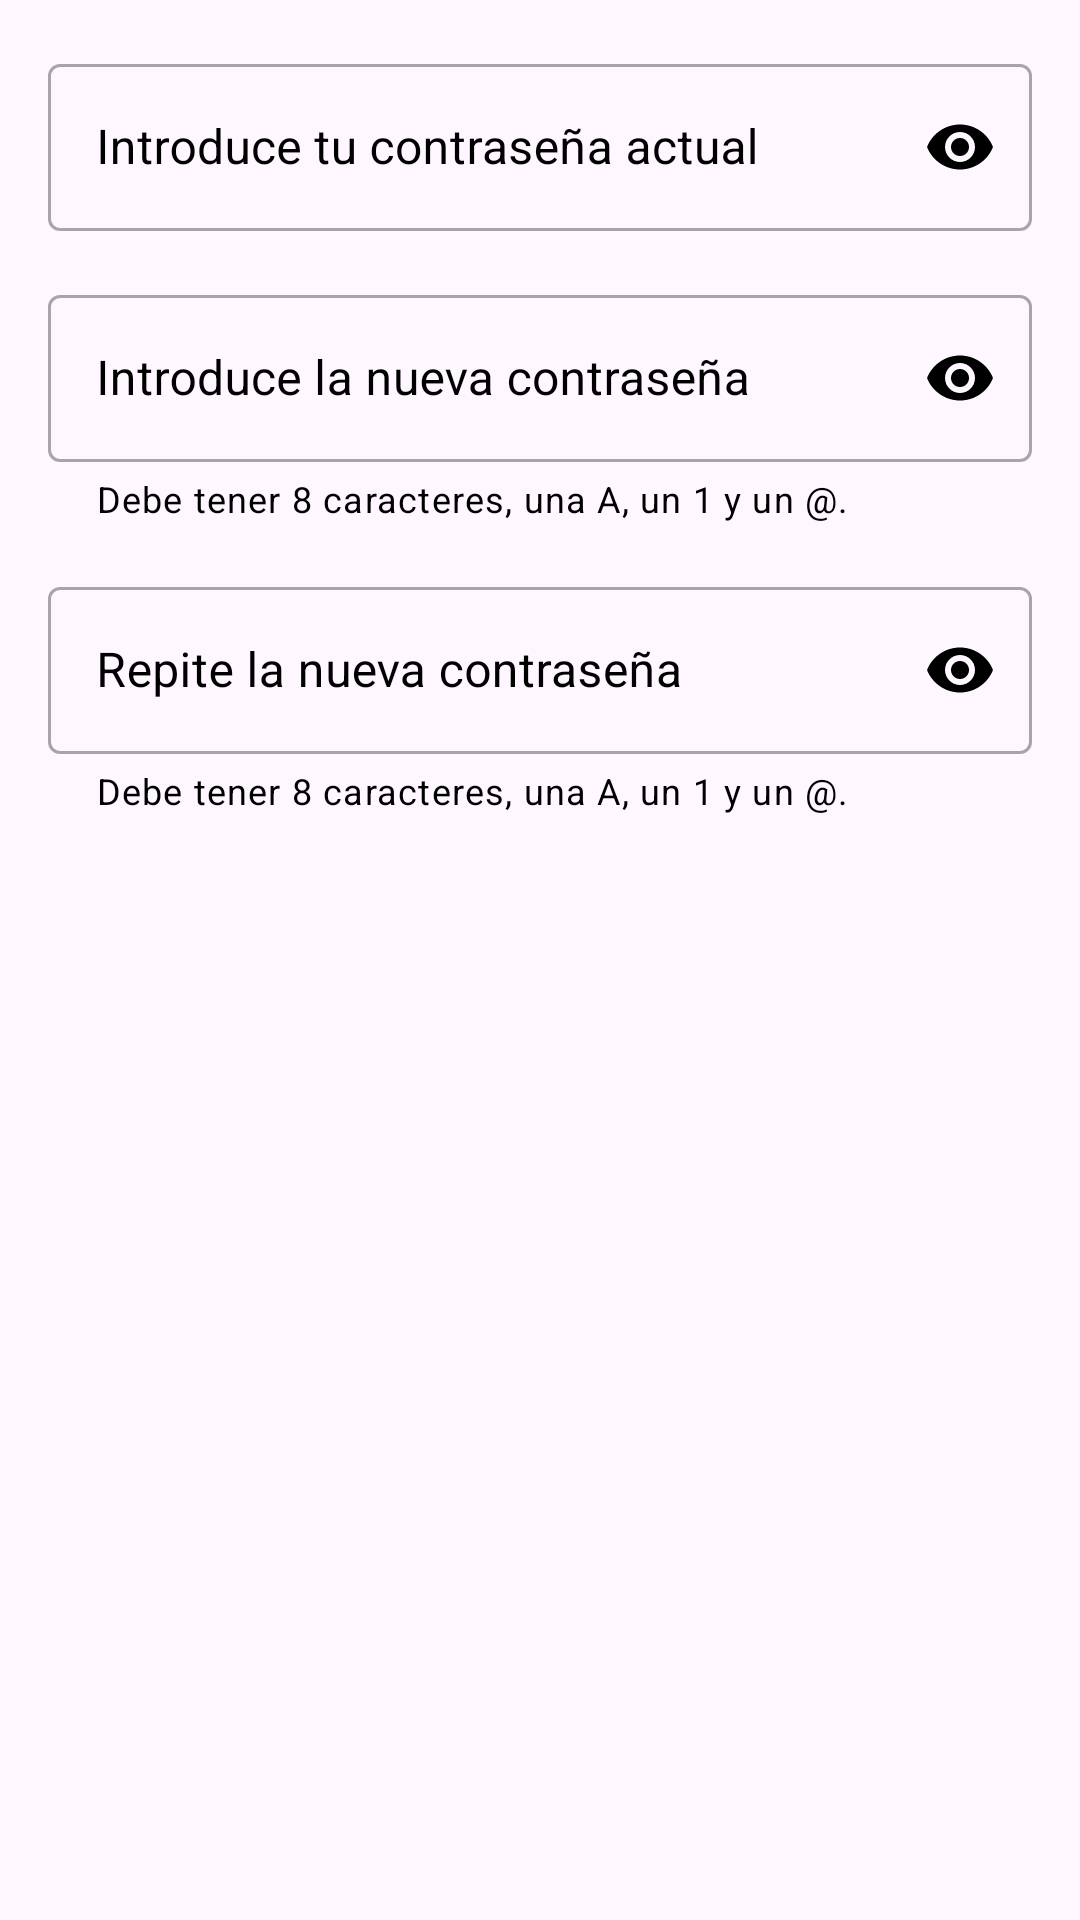

Produce the Android XML layout that renders to this screen, including the resource entries it uses.
<!-- AndroidManifest.xml: application theme Theme.Filmania -->
<!-- res/layout/dialog_change_password.xml -->
<?xml version="1.0" encoding="utf-8"?>
<LinearLayout xmlns:android="http://schemas.android.com/apk/res/android"
    android:layout_width="match_parent"
    android:layout_height="wrap_content"
    xmlns:app="http://schemas.android.com/apk/res-auto"
    android:orientation="vertical"
    android:padding="16dp">

    <com.google.android.material.textfield.TextInputLayout
        android:id="@+id/tilPasswordantiguo"
        android:layout_width="match_parent"
        android:layout_height="wrap_content"
        android:layout_marginBottom="@dimen/common_padding_default"
        android:hint="Introduce tu contraseña actual"
        android:textColorHint="@color/black"
        app:passwordToggleEnabled = "true"
        app:passwordToggleTint="@color/black"
        style="@style/Widget.MaterialComponents.TextInputLayout.OutlinedBox">
        <com.google.android.material.textfield.TextInputEditText
            android:id="@+id/etPasswordantiguo"
            android:layout_width="match_parent"
            android:layout_height="wrap_content"
            android:inputType="textPassword"
            android:textColor="@color/black" />
    </com.google.android.material.textfield.TextInputLayout>

    <com.google.android.material.textfield.TextInputLayout
        android:id="@+id/tilPassword1"
        android:layout_width="match_parent"
        android:layout_height="wrap_content"
        android:layout_marginBottom="@dimen/common_padding_default"
        android:hint="Introduce la nueva contraseña"
        android:textColorHint="@color/black"
        app:passwordToggleEnabled = "true"
        app:passwordToggleTint="@color/black"
        style="@style/Widget.MaterialComponents.TextInputLayout.OutlinedBox"
        app:helperText="@string/passwordhelper"
        app:helperTextTextColor="@color/black">
        <com.google.android.material.textfield.TextInputEditText
            android:id="@+id/etPassword1"
            android:layout_width="match_parent"
            android:layout_height="wrap_content"
            android:inputType="textPassword"
            android:textColor="@color/black" />
    </com.google.android.material.textfield.TextInputLayout>


    <com.google.android.material.textfield.TextInputLayout
        android:id="@+id/tilPassword2"
        android:layout_width="match_parent"
        android:layout_height="wrap_content"
        android:layout_marginBottom="@dimen/common_padding_default"
        android:hint="@string/repite_la_nueva_contrase_a"
        android:textColorHint="@color/black"
        app:passwordToggleEnabled = "true"
        app:passwordToggleTint="@color/black"
        style="@style/Widget.MaterialComponents.TextInputLayout.OutlinedBox"
        app:helperText="@string/passwordhelper"
        app:helperTextTextColor="@color/black">
        <com.google.android.material.textfield.TextInputEditText
            android:id="@+id/etPassword2"
            android:layout_width="match_parent"
            android:layout_height="wrap_content"
            android:inputType="textPassword"
            android:textColor="@color/black" />
    </com.google.android.material.textfield.TextInputLayout>

</LinearLayout>
<!-- resources referenced by this layout -->
<resources>
  <color name="black">#FF000000</color>
  <dimen name="common_padding_default">16dp</dimen>
  <string name="passwordhelper">Debe tener 8 caracteres, una A, un 1 y un @.</string>
  <string name="repite_la_nueva_contrase_a">Repite la nueva contraseña</string>
  <style name="Theme.Filmania" parent="Base.Theme.Filmania" />
  <style name="Base.Theme.Filmania" parent="Theme.Material3.DayNight.NoActionBar">
          
          
      </style>
</resources>
